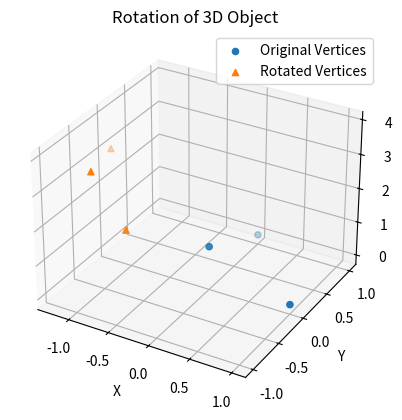

This figure's Python source:
import numpy as np
import matplotlib.pyplot as plt
from mpl_toolkits.mplot3d import Axes3D

def quaternion_to_rotation_matrix(q):
    q = q / np.linalg.norm(q)
    x, y, z, w = q
    rotation_matrix = np.array([
        [1 - 2*y**2 - 2*z**2, 2*x*y - 2*z*w, 2*x*z + 2*y*w],
        [2*x*y + 2*z*w, 1 - 2*x**2 - 2*z**2, 2*y*z - 2*x*w],
        [2*x*z - 2*y*w, 2*y*z + 2*x*w, 1 - 2*x**2 - 2*y**2]
    ])
    return rotation_matrix

def rotate_vertex(vertex, rotation_matrix, position):
    rotated_vertex = np.dot(rotation_matrix, (vertex - position)) + position
    return rotated_vertex

# Replace these values with your object's position and quaternion
object_position = np.array([1.0, 2.0, 3.0])
object_quaternion = np.array([0.6, 0.36, 0.36, -0.6])

# Step 1: Convert quaternion to rotation matrix
rotation_matrix = quaternion_to_rotation_matrix(object_quaternion)

# Step 2: Apply rotation to each vertex of the object (dummy vertices for illustration)
vertices = np.array([[1.0, 0.0, 0.0],
                     [0.0, 1.0, 0.0],
                     [0.0, 0.0, 1.0]])

rotated_vertices = np.array([rotate_vertex(vertex, rotation_matrix, object_position) for vertex in vertices])

# Plotting
fig = plt.figure()
ax = fig.add_subplot(111, projection='3d')

# Original vertices
ax.scatter(vertices[:, 0], vertices[:, 1], vertices[:, 2], label='Original Vertices', marker='o')

# Rotated vertices
ax.scatter(rotated_vertices[:, 0], rotated_vertices[:, 1], rotated_vertices[:, 2], label='Rotated Vertices', marker='^')

ax.set_xlabel('X')
ax.set_ylabel('Y')
ax.set_zlabel('Z')
ax.set_title('Rotation of 3D Object')

ax.legend()
plt.show()
